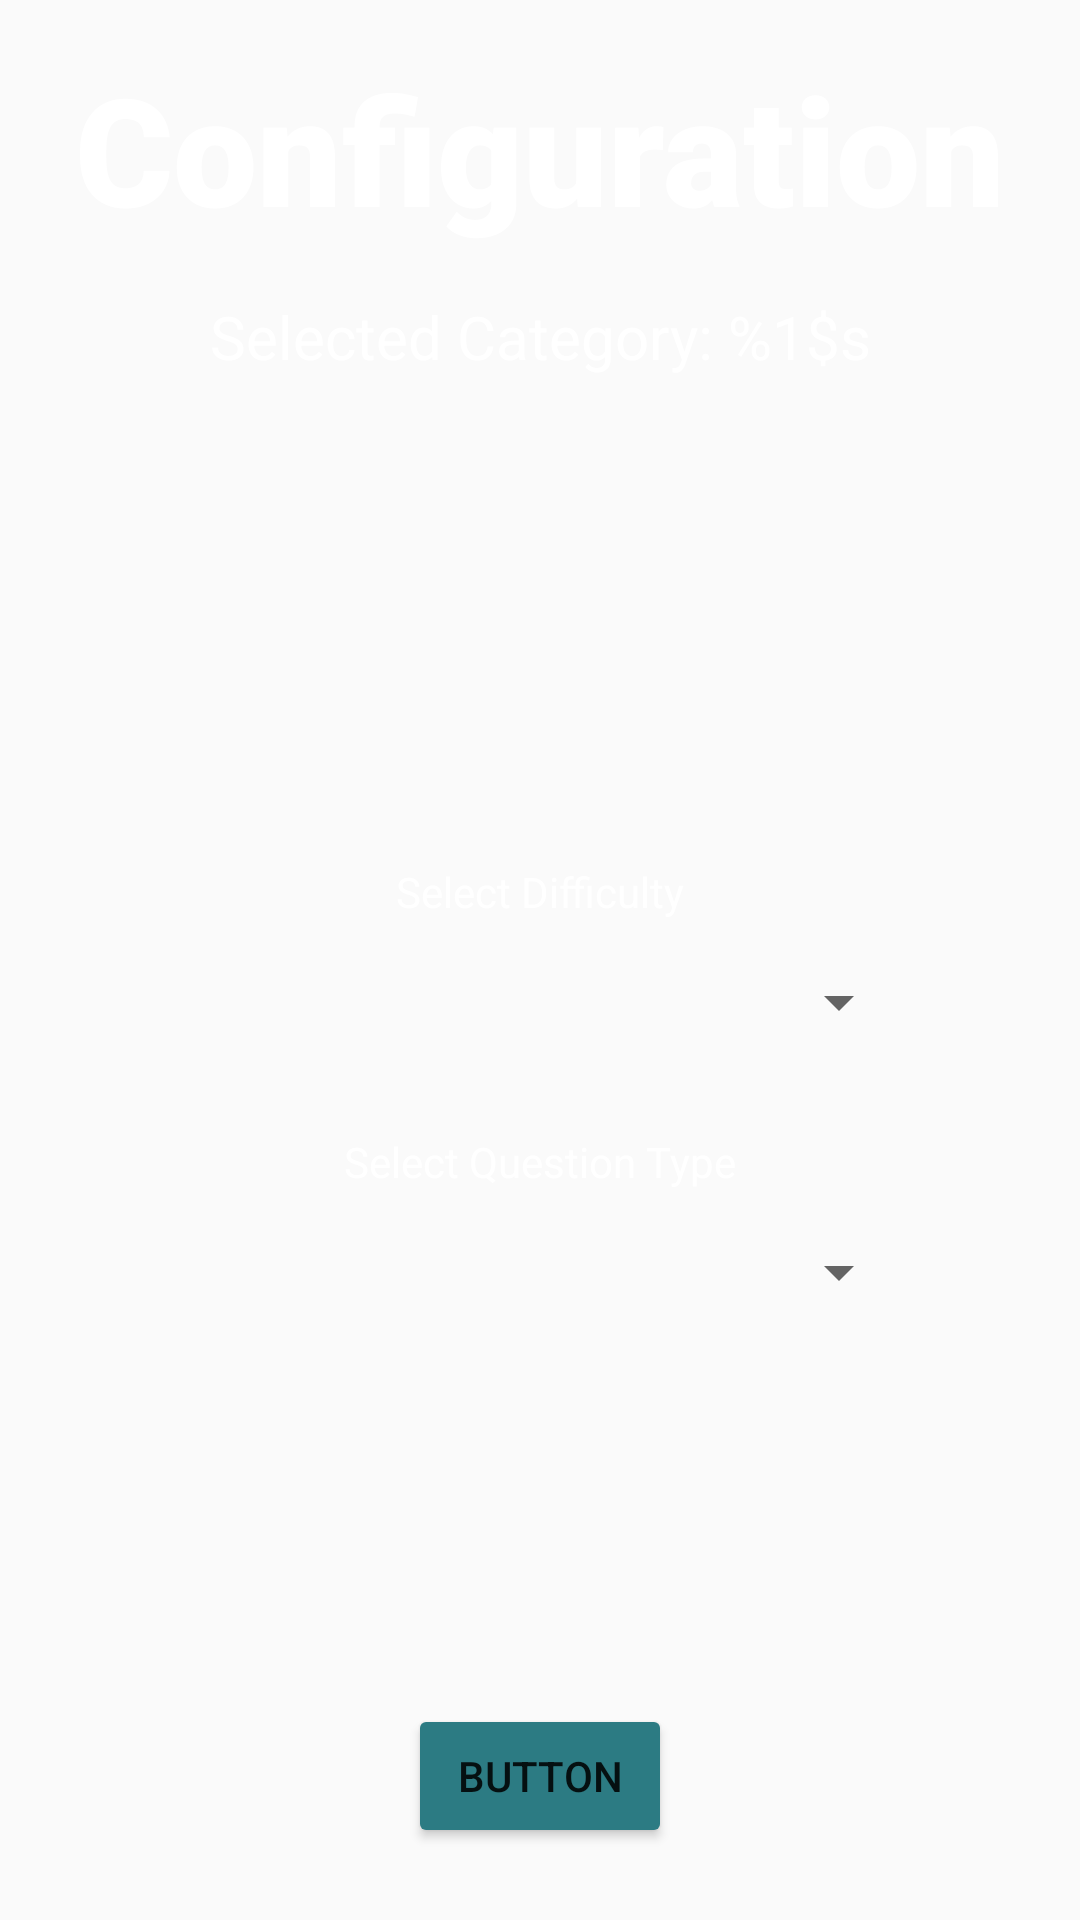

Android layout source for this screen:
<!-- AndroidManifest.xml: application theme Theme.Quizz -->
<!-- res/layout/activity_configure_gamemode.xml -->
<?xml version="1.0" encoding="utf-8"?>
<androidx.constraintlayout.widget.ConstraintLayout xmlns:android="http://schemas.android.com/apk/res/android"
    xmlns:app="http://schemas.android.com/apk/res-auto"
    xmlns:tools="http://schemas.android.com/tools"
    android:layout_width="match_parent"
    android:layout_height="match_parent"
    android:background="@drawable/main_menu_bg_demo"
    tools:context=".view.ConfigureGamemodeActivity">

    <TextView
        android:id="@+id/configureTitleLabel"
        android:layout_width="wrap_content"
        android:layout_height="wrap_content"
        android:layout_marginStart="16dp"
        android:layout_marginTop="16dp"
        android:layout_marginEnd="16dp"
        android:fontFamily="sans-serif-black"
        android:text="@string/configuration_screen_label"
        android:textColor="@color/white"
        android:textSize="50sp"
        app:layout_constraintEnd_toEndOf="parent"
        app:layout_constraintStart_toStartOf="parent"
        app:layout_constraintTop_toTopOf="parent" />

    <Spinner
        android:id="@+id/difficultySpinner"
        android:layout_width="247dp"
        android:layout_height="39dp"
        android:layout_marginStart="64dp"
        android:layout_marginTop="8dp"
        android:layout_marginEnd="64dp"
        android:textColor="@color/white"
        app:layout_constraintEnd_toEndOf="parent"
        app:layout_constraintStart_toStartOf="parent"
        app:layout_constraintTop_toBottomOf="@+id/selectDifficultyLabel" />

    <Spinner
        android:id="@+id/qTypeSpinner"
        android:layout_width="247dp"
        android:layout_height="39dp"
        android:layout_marginStart="64dp"
        android:layout_marginTop="8dp"
        android:layout_marginEnd="64dp"
        android:textColor="@color/white"
        app:layout_constraintEnd_toEndOf="parent"
        app:layout_constraintStart_toStartOf="parent"
        app:layout_constraintTop_toBottomOf="@+id/selectQuestionTypeLabel" />

    <TextView
        android:id="@+id/categoryConfigLabel"
        android:layout_width="wrap_content"
        android:layout_height="wrap_content"
        android:layout_marginStart="64dp"
        android:layout_marginTop="16dp"
        android:layout_marginEnd="64dp"
        android:text="@string/selected_category_config"
        android:textColor="@color/white"
        android:textSize="20sp"
        app:layout_constraintEnd_toEndOf="parent"
        app:layout_constraintStart_toStartOf="parent"
        app:layout_constraintTop_toBottomOf="@+id/configureTitleLabel" />

    <ImageView
        android:id="@+id/categoryIconConfig"
        android:layout_width="100dp"
        android:layout_height="100dp"
        android:layout_marginStart="64dp"
        android:layout_marginTop="32dp"
        android:layout_marginEnd="64dp"
        app:layout_constraintEnd_toEndOf="parent"
        app:layout_constraintHorizontal_bias="0.497"
        app:layout_constraintStart_toStartOf="parent"
        app:layout_constraintTop_toBottomOf="@+id/categoryConfigLabel"
        tools:srcCompat="@tools:sample/avatars" />

    <TextView
        android:id="@+id/selectDifficultyLabel"
        android:layout_width="wrap_content"
        android:layout_height="wrap_content"
        android:layout_marginStart="64dp"
        android:layout_marginTop="30dp"
        android:layout_marginEnd="64dp"
        android:layout_marginBottom="32dp"
        android:text="Select Difficulty"
        android:textColor="@color/white"
        app:layout_constraintBottom_toTopOf="@+id/difficultySpinner"
        app:layout_constraintEnd_toEndOf="parent"
        app:layout_constraintStart_toStartOf="parent"
        app:layout_constraintTop_toBottomOf="@+id/categoryIconConfig" />

    <TextView
        android:id="@+id/selectQuestionTypeLabel"
        android:layout_width="wrap_content"
        android:layout_height="wrap_content"
        android:layout_marginStart="64dp"
        android:layout_marginTop="24dp"
        android:layout_marginEnd="64dp"
        android:text="Select Question Type"
        android:textColor="@color/white"
        app:layout_constraintEnd_toEndOf="parent"
        app:layout_constraintStart_toStartOf="parent"
        app:layout_constraintTop_toBottomOf="@+id/difficultySpinner" />

    <Button
        android:id="@+id/configStartBtn"
        android:layout_width="wrap_content"
        android:layout_height="wrap_content"
        android:layout_marginStart="64dp"
        android:layout_marginEnd="64dp"
        android:layout_marginBottom="24dp"
        android:text="Button"
        android:backgroundTint="#2C7B83"
        app:layout_constraintBottom_toBottomOf="parent"
        app:layout_constraintEnd_toEndOf="parent"
        app:layout_constraintStart_toStartOf="parent" />
</androidx.constraintlayout.widget.ConstraintLayout>
<!-- resources referenced by this layout -->
<resources>
  <string name="configuration_screen_label">Configuration</string>
  <string name="selected_category_config">Selected Category: %1$s</string>
  <style name="Theme.Quizz" parent="Theme.MaterialComponents.Light.DarkActionBar.Bridge">
          
          <item name="colorPrimary">@color/teal_700</item>
          <item name="colorPrimaryVariant">@color/teal_700</item>
          <item name="colorOnPrimary">@color/white</item>
          
          <item name="colorSecondary">@color/teal_200</item>
          <item name="colorSecondaryVariant">@color/teal_700</item>
          <item name="colorOnSecondary">@color/black</item>
          
          <item name="android:statusBarColor" tools:targetApi="l">?attr/colorPrimaryVariant</item>
          
      </style>
  <!-- not gathered from this repository: default colours our renderer supplied (Android Studio template values) -->
  <color name="teal_200">#FF03DAC5</color>
  <color name="teal_700">#FF018786</color>
  <color name="black">#FF000000</color>
  <color name="white">#FFFFFFFF</color>
</resources>
